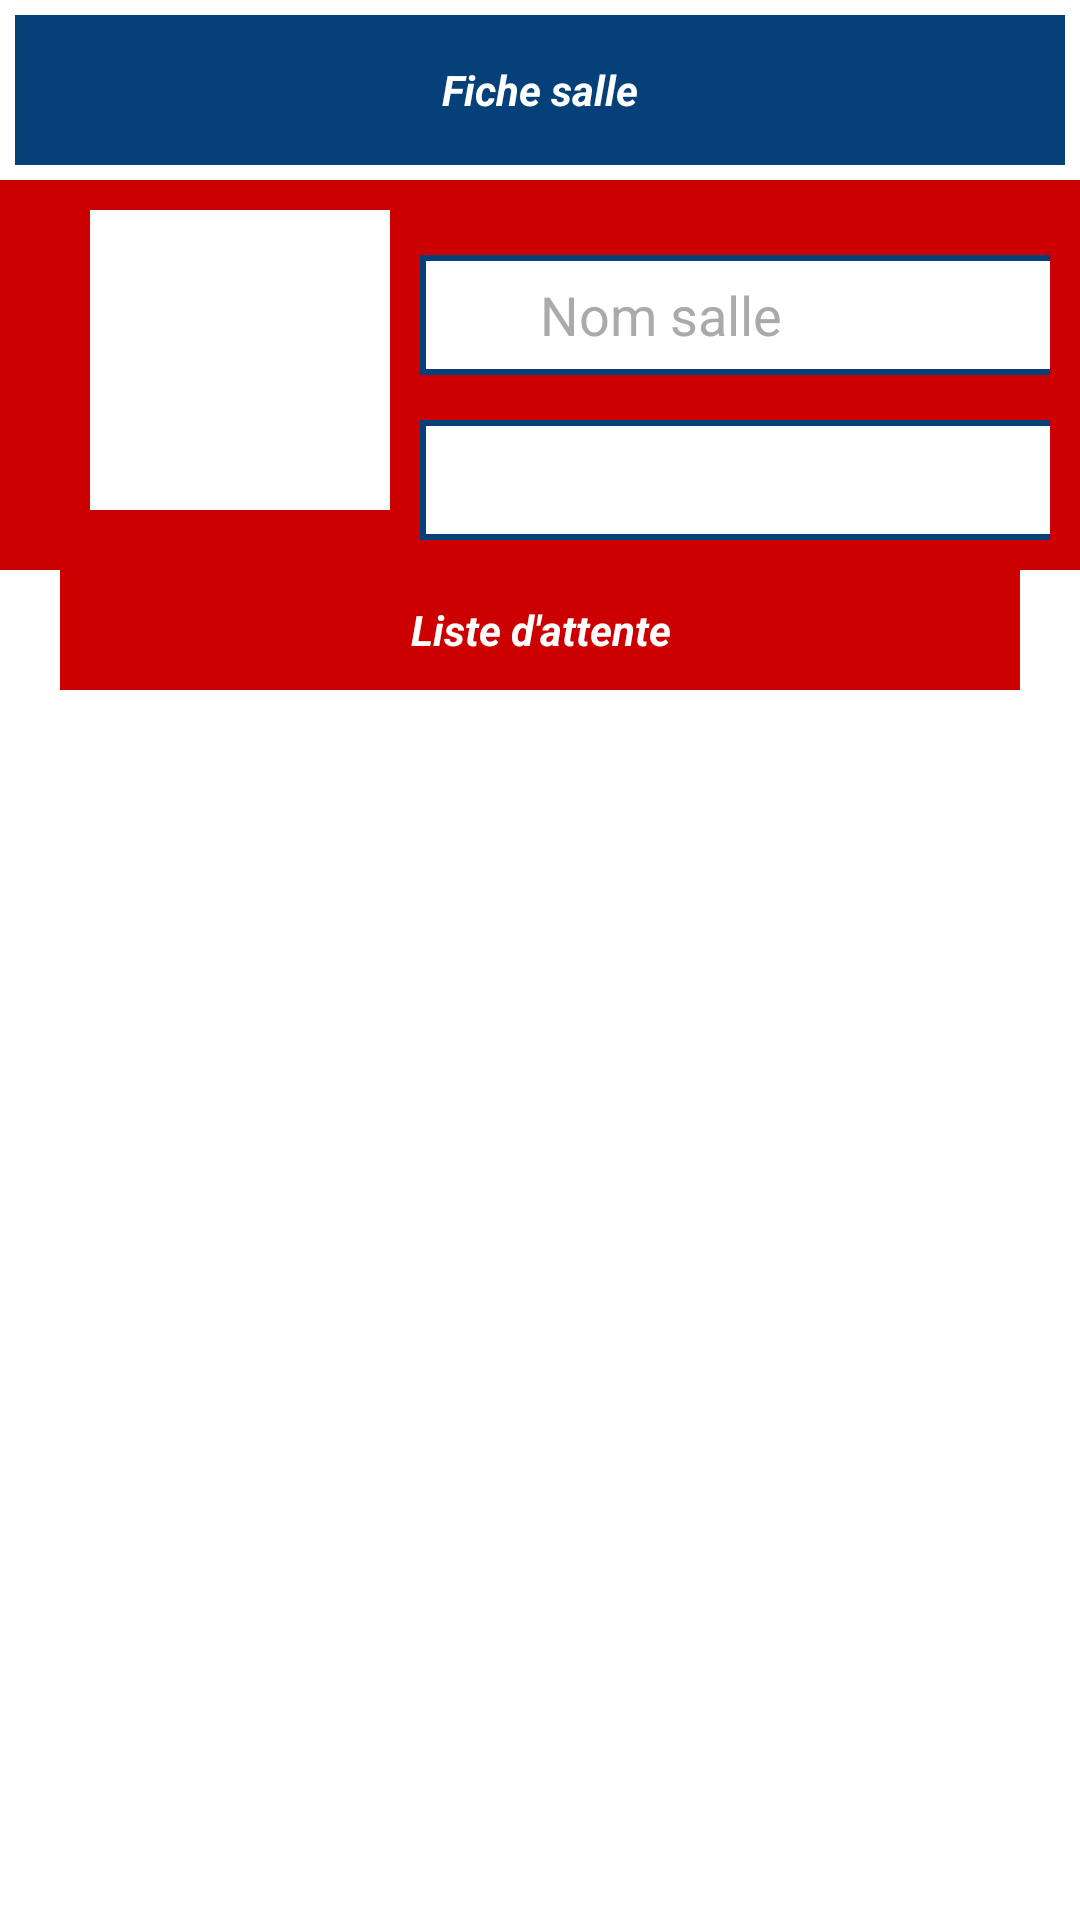

Android layout source for this screen:
<!-- AndroidManifest.xml: application theme AppTheme -->
<!-- res/layout/fragment_detail_salle.xml -->
<LinearLayout xmlns:android="http://schemas.android.com/apk/res/android"
    xmlns:tools="http://schemas.android.com/tools"
    android:layout_width="match_parent"
    android:layout_height="match_parent"
    android:background="@android:color/white"
    android:orientation="vertical"
    tools:context="com.urgence.fragment.DetailSalleFragment">

    <TextView
        android:layout_width="match_parent"
        android:layout_height="50dp"
        android:layout_margin="5dp"
        android:background="@color/background_header"
        android:gravity="center"
        android:text="Fiche salle"
        android:textColor="@android:color/white"
        android:textStyle="bold|italic" />


    <RelativeLayout
        android:layout_width="match_parent"
        android:layout_height="wrap_content"
        android:background="@android:color/holo_red_dark"
        android:orientation="horizontal"
        android:padding="10dp">

        <ImageView
            android:id="@+id/img1"
            android:layout_width="100dp"
            android:layout_height="100dp"
            android:layout_marginLeft="20dp"
            android:background="@android:color/white"
            android:src="@mipmap/photo" />

        <LinearLayout
            android:layout_width="match_parent"
            android:layout_height="wrap_content"
            android:layout_marginLeft="10dp"
            android:layout_toRightOf="@+id/img1"
            android:orientation="vertical">

            <LinearLayout
                android:layout_width="match_parent"
                android:layout_height="wrap_content"
                android:layout_marginTop="10dp">


                <EditText
                    android:id="@+id/nom_salle"

                    style="@style/edit_text"
                    android:editable="false"

                    android:hint="Nom salle" />

            </LinearLayout>

            <LinearLayout
                android:layout_width="match_parent"
                android:layout_height="wrap_content"
                android:layout_marginTop="10dp">


                <EditText
                    android:id="@+id/descprtion"
                    style="@style/edit_text"


                    android:editable="false"


                    />

            </LinearLayout>
        </LinearLayout>
    </RelativeLayout>

    <TextView

        android:layout_width="match_parent"
        android:layout_height="40dp"
        android:layout_marginLeft="20dp"
        android:layout_marginRight="20dp"
        android:background="@android:color/holo_red_dark"
        android:gravity="center"
        android:text="Liste d'attente"
        android:textColor="@android:color/white"
        android:textSize="14sp"
        android:textStyle="bold|italic" />

    <ListView
        android:id="@+id/list_des_personnes_attents"
        android:layout_width="match_parent"
        android:layout_height="match_parent"
        android:layout_marginTop="10dp">


    </ListView>


</LinearLayout>
<!-- resources referenced by this layout -->
<resources>
  <color name="background_header">#064079</color>
  <style name="edit_text">
  
          <item name="android:layout_width">250dp</item>
  
          <item name="android:layout_height">40dp</item>
  
          <item name="android:layout_centerHorizontal">true</item>
  
          <item name="android:layout_marginTop">5dp</item>
          <item name="android:drawablePadding">10dp</item>
  
          <item name="android:background">@drawable/edit_background</item>
          <item name="android:paddingLeft">40dp</item>
          <item name="android:textColor">@android:color/black</item>
          <item name="android:textColorHint">@android:color/darker_gray</item>
  
  
      </style>
  <style name="AppTheme" parent="Theme.AppCompat.Light.DarkActionBar">
          
      </style>
  <!-- drawable edit_background (drawable) -->
  <?xml version="1.0" encoding="UTF-8"?>
  <shape xmlns:android="http://schemas.android.com/apk/res/android">
  
      <stroke
          android:width="2dp"
          android:color="@color/background_header" />
  
      <solid
  
          android:color="@android:color/white" />
  
      <corners
          android:bottomLeftRadius="0dp"
          android:bottomRightRadius="0dp"
          android:topLeftRadius="0dp"
          android:topRightRadius="0dp" />
  
  </shape>
</resources>
